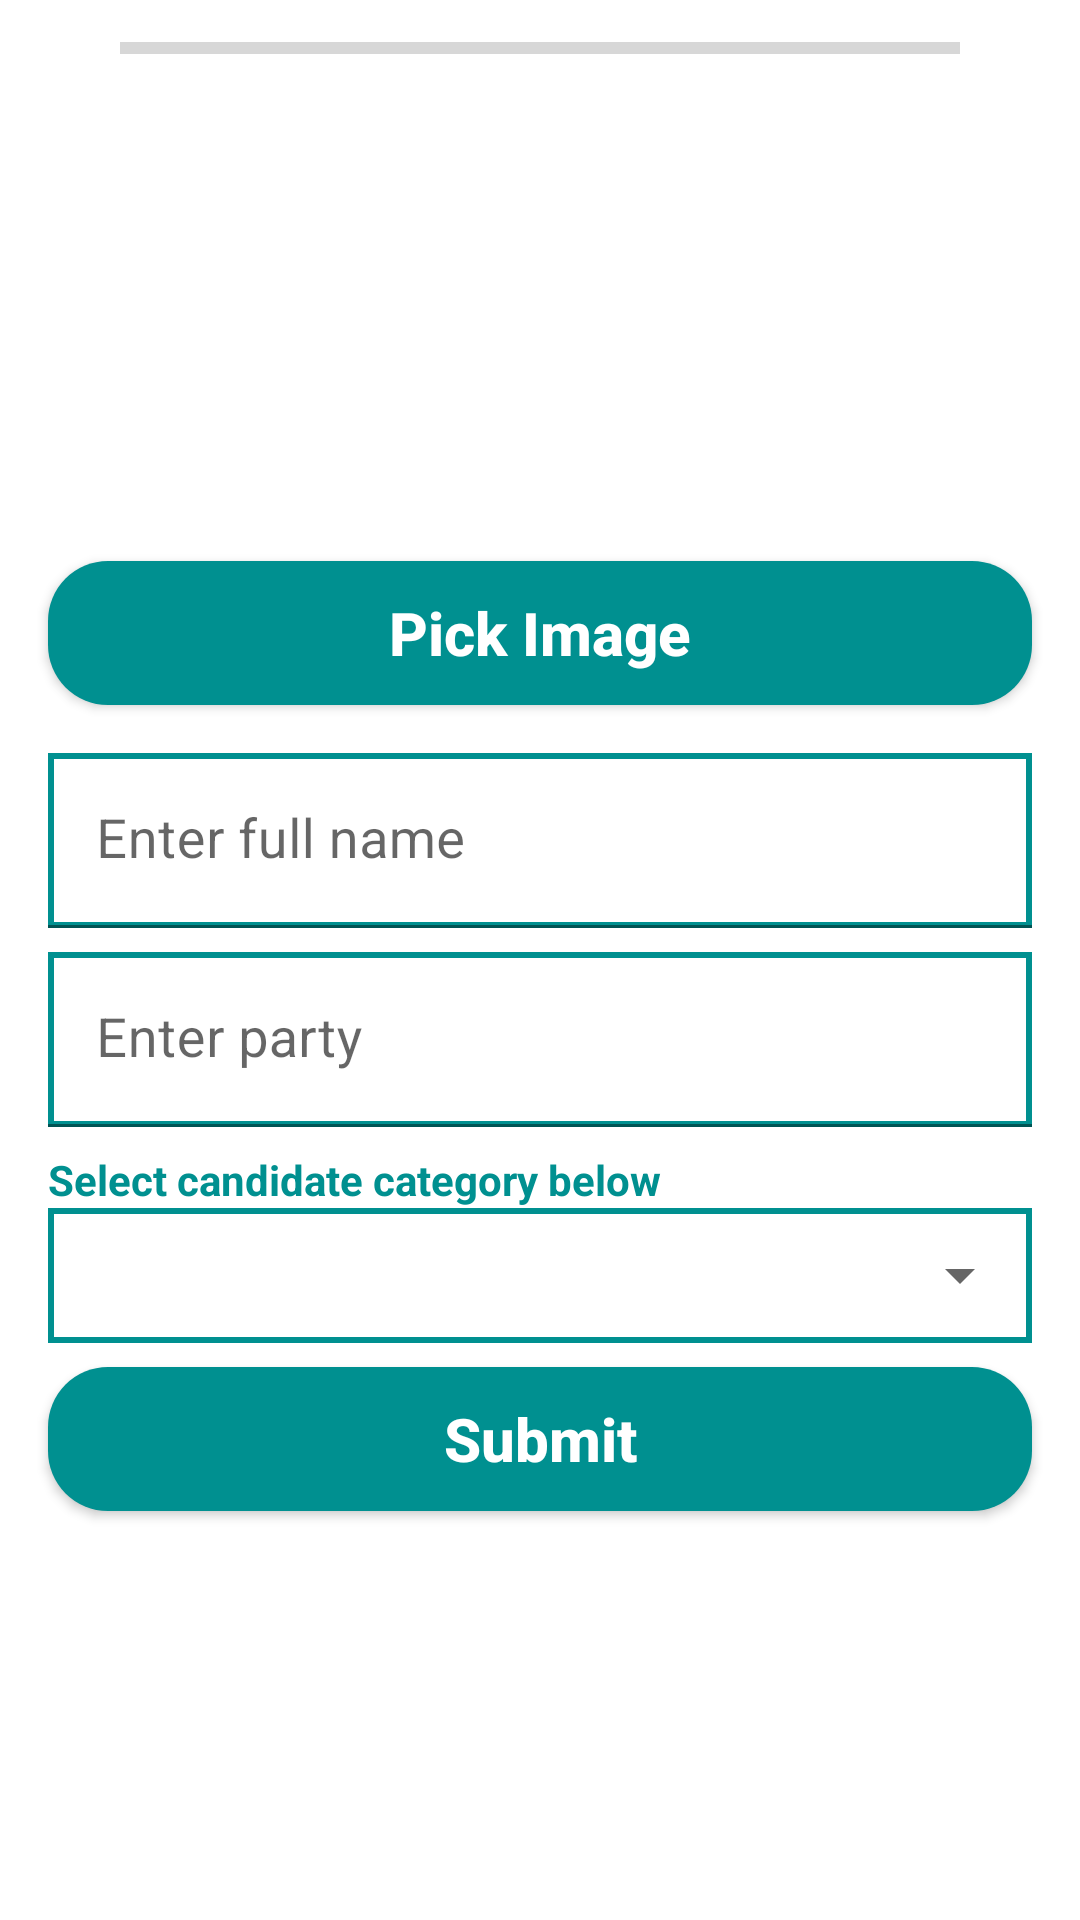

Here is an Android app screen rendered from its layout file. Give the layout XML and the strings, colors and styles it references.
<!-- AndroidManifest.xml: application theme Theme.EVoting -->
<!-- res/layout/fragment_add_candidate.xml -->
<?xml version="1.0" encoding="utf-8"?>
<androidx.core.widget.NestedScrollView
    xmlns:android="http://schemas.android.com/apk/res/android"
    xmlns:app="http://schemas.android.com/apk/res-auto"
    xmlns:tools="http://schemas.android.com/tools"
    android:layout_width="match_parent"
    android:layout_height="match_parent"
    android:background="@color/white"
    android:orientation="vertical"
    tools:context=".Admin.AddCandidateFragment">
    <androidx.constraintlayout.widget.ConstraintLayout
        android:layout_width="match_parent"
        android:layout_height="wrap_content">
        <ProgressBar
            android:id="@+id/progressbar1"
            style="@style/Widget.AppCompat.ProgressBar.Horizontal"
            android:layout_width="match_parent"
            android:layout_height="wrap_content"
            android:layout_marginStart="40dp"
            android:layout_marginTop="8dp"
            android:layout_marginEnd="40dp"
            app:layout_constraintEnd_toEndOf="parent"
            app:layout_constraintStart_toStartOf="parent"
            app:layout_constraintTop_toTopOf="parent" />

        <ImageView
            android:id="@+id/candidate_image"
            android:layout_width="150dp"
            android:layout_height="150dp"
            android:layout_marginTop="5dp"
            android:src="@drawable/pic"
            app:layout_constraintEnd_toEndOf="parent"
            app:layout_constraintStart_toStartOf="parent"
            app:layout_constraintTop_toBottomOf="@+id/progressbar1" />

    <androidx.appcompat.widget.AppCompatButton
        android:id="@+id/image_btn"
        android:layout_width="match_parent"
        android:layout_height="wrap_content"
        android:layout_marginStart="16dp"
        android:layout_marginTop="8dp"
        android:layout_marginEnd="16dp"
        android:background="@drawable/btn_back"
        android:text="Pick Image"
        android:textAllCaps="false"
        android:textColor="@color/white"
        android:textSize="20sp"
        android:textStyle="bold"
        app:layout_constraintEnd_toEndOf="parent"
        app:layout_constraintStart_toStartOf="parent"
        app:layout_constraintTop_toBottomOf="@+id/candidate_image" />

    <com.google.android.material.textfield.TextInputLayout
        android:id="@+id/textInputLayout"
        android:layout_width="0dp"
        android:layout_height="wrap_content"
        android:layout_marginStart="16dp"
        android:layout_marginTop="16dp"
        android:layout_marginEnd="16dp"
        app:layout_constraintEnd_toEndOf="parent"
        app:layout_constraintStart_toStartOf="parent"
        app:layout_constraintTop_toBottomOf="@+id/image_btn"
        app:placeholderTextColor="@color/white">

        <com.google.android.material.textfield.TextInputEditText
            android:id="@+id/fullname"
            android:layout_width="match_parent"
            android:layout_height="wrap_content"
            android:background="@drawable/edit_back"
            android:hint="Enter full name"
            android:textColor="@color/black"
            android:textColorHint="@color/gray"
            android:textSize="18sp" />
    </com.google.android.material.textfield.TextInputLayout>

        <TextView
            android:id="@+id/textView11"
            android:layout_width="0dp"
            android:layout_height="wrap_content"
            android:layout_marginTop="8dp"
            android:text="Select candidate category below"
            android:textColor="@color/green"
            android:textStyle="bold"
            app:layout_constraintEnd_toEndOf="@+id/textInputLayout1"
            app:layout_constraintStart_toStartOf="@+id/textInputLayout1"
            app:layout_constraintTop_toBottomOf="@+id/textInputLayout1" />

    <com.google.android.material.textfield.TextInputLayout
        android:id="@+id/textInputLayout1"
        android:layout_width="0dp"
        android:layout_height="wrap_content"
        android:layout_marginStart="16dp"
        android:layout_marginTop="8dp"
        android:layout_marginEnd="16dp"
        app:layout_constraintEnd_toEndOf="parent"
        app:layout_constraintStart_toStartOf="parent"
        app:layout_constraintTop_toBottomOf="@+id/textInputLayout"
        app:placeholderTextColor="@color/black">

        <com.google.android.material.textfield.TextInputEditText
            android:id="@+id/party"
            android:layout_width="match_parent"
            android:layout_height="wrap_content"
            android:background="@drawable/edit_back"
            android:hint="Enter party"
            android:textColor="@color/black"
            android:textColorHint="@color/gray"
            android:textSize="18sp" />
    </com.google.android.material.textfield.TextInputLayout>

    <com.google.android.material.textfield.TextInputLayout
        android:id="@+id/category"
        android:layout_width="0dp"
        android:layout_height="wrap_content"
        android:background="@drawable/edit_back"
        app:hintTextColor="@color/green"
        app:layout_constraintEnd_toEndOf="@+id/textView11"
        app:layout_constraintStart_toStartOf="@+id/textView11"
        app:layout_constraintTop_toBottomOf="@+id/textView11"
        app:placeholderTextColor="@color/green">

        <Spinner
            android:id="@+id/category_spinner"
            android:layout_width="match_parent"
            android:layout_height="45dp" />
    </com.google.android.material.textfield.TextInputLayout>


        <androidx.appcompat.widget.AppCompatButton
        android:id="@+id/submit_btn"
        android:layout_width="0dp"
        android:layout_height="wrap_content"
        android:layout_marginTop="8dp"
        android:layout_marginBottom="8dp"
        android:background="@drawable/btn_back"
        android:text="Submit"
        android:textAllCaps="false"
        android:textColor="@color/white"
        android:textSize="20sp"
        android:textStyle="bold"
        app:layout_constraintBottom_toBottomOf="parent"
        app:layout_constraintEnd_toEndOf="@+id/category"
        app:layout_constraintStart_toStartOf="@+id/category"
        app:layout_constraintTop_toBottomOf="@+id/category" />
    </androidx.constraintlayout.widget.ConstraintLayout>
</androidx.core.widget.NestedScrollView>
<!-- resources referenced by this layout -->
<resources>
  <color name="black">#FF000000</color>
  <color name="gray">#808080</color>
  <color name="green">#009090</color>
  <color name="white">#FFFFFFFF</color>
  <!-- drawable btn_back (drawable) -->
  <?xml version="1.0" encoding="utf-8"?>
  <shape xmlns:android="http://schemas.android.com/apk/res/android"
      android:shape="rectangle">
  
      <solid android:color="@color/green"/>
      <corners   android:radius="20dp"/>
  
  </shape>
  <!-- drawable edit_back (drawable) -->
  <?xml version="1.0" encoding="utf-8"?>
  <shape xmlns:android="http://schemas.android.com/apk/res/android">
      <stroke android:color="@color/green" android:width="2dp"/>
  </shape>
  <style name="Theme.EVoting" parent="Base.Theme.EVoting" />
  <style name="Base.Theme.EVoting" parent="Theme.MaterialComponents.DayNight.DarkActionBar">
          
          <item name="colorPrimary">@color/green</item>
          <item name="colorPrimaryVariant">@color/green</item>
          
          <item name="colorSecondary">@color/green</item>
          <item name="colorSecondaryVariant">@color/green</item>
          <item name="colorOnSecondary">@color/black</item>
          
          <item name="android:statusBarColor">?attr/colorPrimaryVariant</item>
      </style>
</resources>
